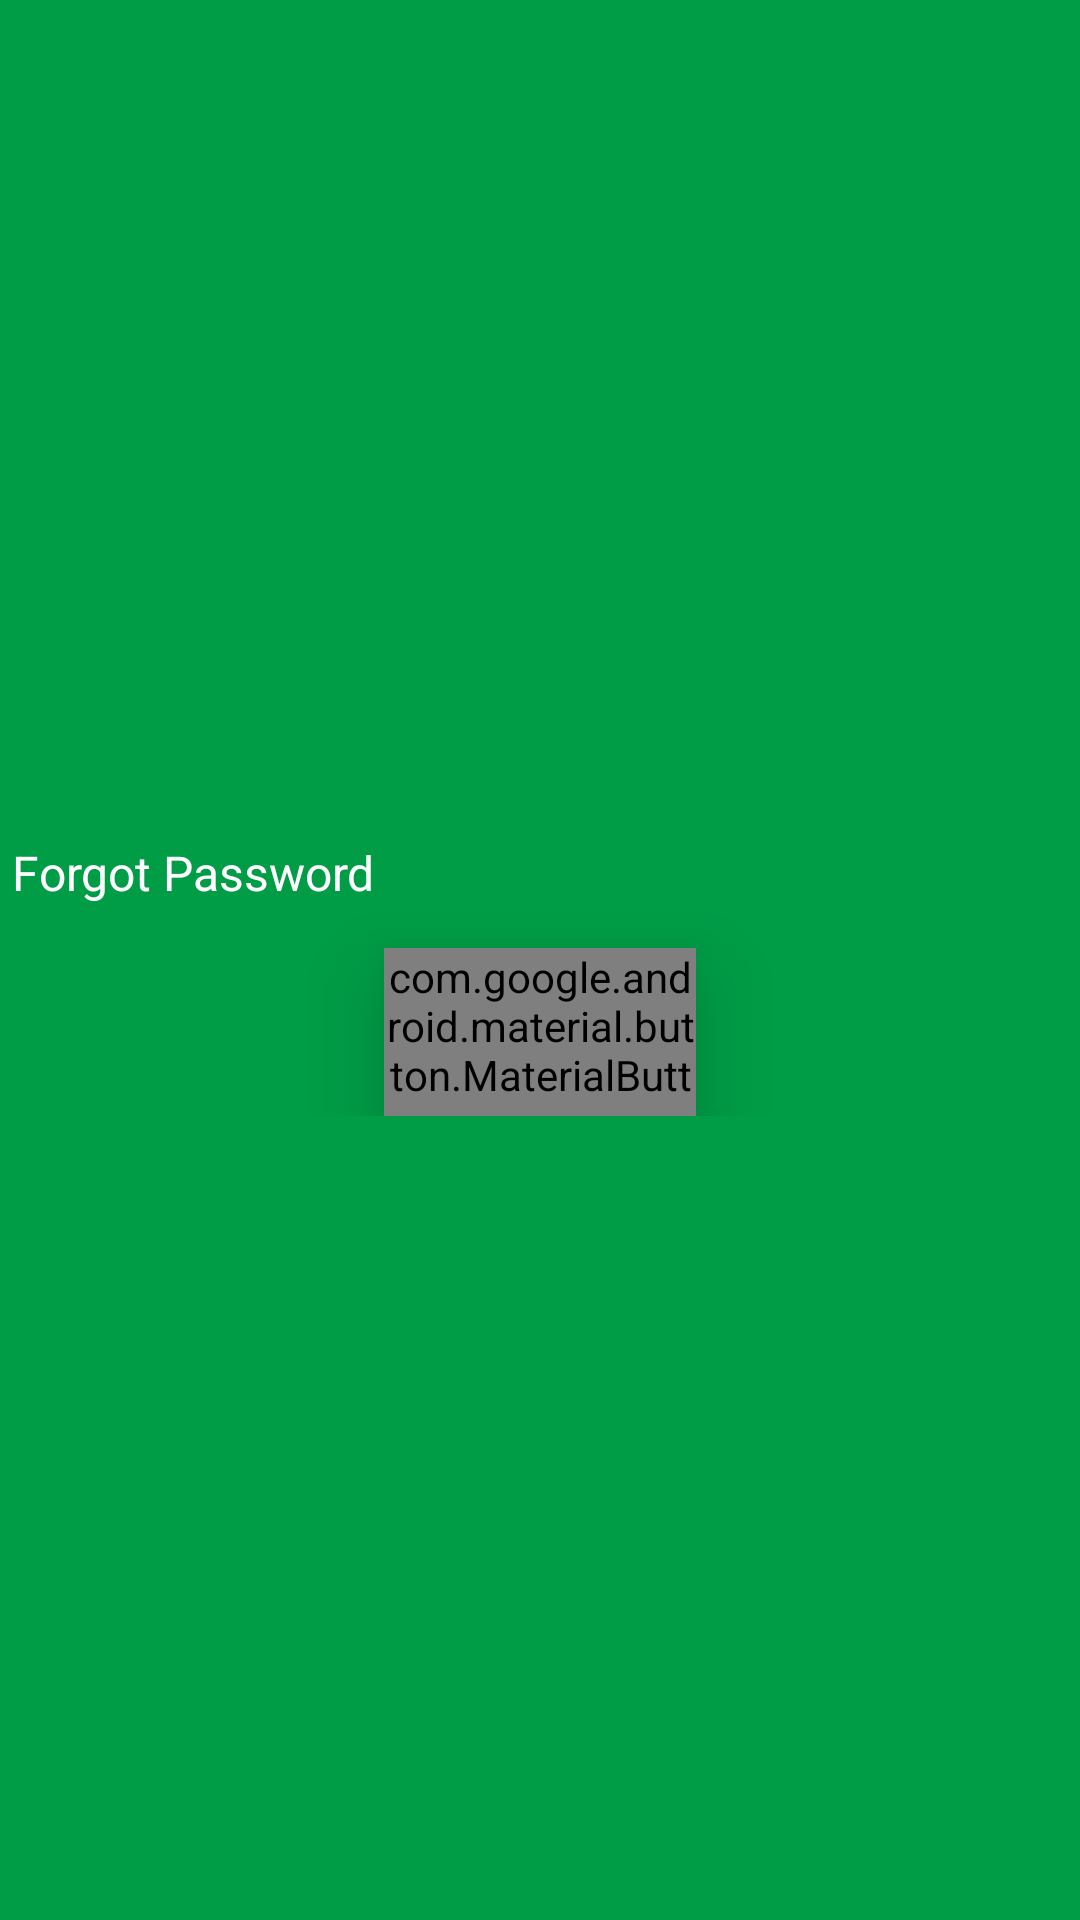

Produce the Android XML layout that renders to this screen, including the resource entries it uses.
<!-- AndroidManifest.xml: application theme AppTheme -->
<!-- res/layout/content_main.xml -->
<?xml version="1.0" encoding="utf-8"?>
<RelativeLayout xmlns:android="http://schemas.android.com/apk/res/android"
    xmlns:app="http://schemas.android.com/apk/res-auto"
    xmlns:tools="http://schemas.android.com/tools"
    android:layout_width="match_parent"
    android:layout_height="match_parent"
    android:layout_centerInParent="true"
    android:background="@color/colorPrimaryDark"
    android:gravity="center"
    android:id="@+id/contentLayout"
    app:layout_behavior="@string/appbar_scrolling_view_behavior"
    tools:context=".MainActivity"
    tools:showIn="@layout/activity_main">


    <RelativeLayout
        android:layout_width="match_parent"
        android:layout_height="wrap_content"
        android:layout_centerInParent="true">

        <EditText
            android:id="@+id/etEmail_AdminPage"
            style="@style/EditTextBasic"
            android:hint="Email" />

        <EditText
            android:id="@+id/etPassword_AdminPage"
            style="@style/EditTextBasic"
            android:layout_below="@id/etEmail_AdminPage"
            android:layout_marginTop="8dp"

            android:hint="****************"
            android:inputType="textPassword" />


        <TextView
            android:id="@+id/tv_ForgotPassword_AdminPage"
            android:layout_width="wrap_content"
            android:layout_height="wrap_content"
            android:layout_below="@id/etPassword_AdminPage"
            android:layout_alignLeft="@id/etPassword_AdminPage"
            android:layout_marginLeft="4dp"
            android:layout_marginTop="4dp"
            android:text="Forgot Password"
            android:textColor="#fff"
            android:textSize="16sp" />

        <com.google.android.material.button.MaterialButton
            android:id="@+id/btn_Login_AdminPage"
            android:layout_width="match_parent"
            android:layout_height="56dp"
            android:layout_below="@id/etPassword_AdminPage"
            android:layout_marginLeft="128dp"
            android:layout_marginTop="40dp"
            android:layout_marginRight="128dp"
            android:elevation="16dp"
            android:text="Login"
            android:textColor="#fff"
            app:cornerRadius="8dp"
            app:strokeColor="@color/colorPrimaryDark"
            app:strokeWidth="4dp" />

    </RelativeLayout>


    <androidx.cardview.widget.CardView
        android:id="@+id/forgotPasswordCardView"
        android:layout_width="match_parent"
        android:layout_height="300dp"
        android:layout_centerInParent="true"
        android:layout_margin="8dp"
        android:elevation="16dp"
        android:translationZ="16dp"
        android:visibility="gone"
        app:cardBackgroundColor="@color/colorPrimary"
        app:cardCornerRadius="16dp"
        app:cardElevation="16dp">

        <RelativeLayout
            android:id="@+id/recyclerView_ForgotPassword"
            android:layout_width="match_parent"
            android:layout_height="match_parent">

            <TextView
                android:layout_width="match_parent"
                android:layout_height="wrap_content"
                android:layout_marginTop="8dp"
                android:text="Password Reset"
                android:textAlignment="center"
                android:textColor="#fff"
                android:textSize="24sp" />

            <EditText
                android:id="@+id/etEmail_ForgotPassword"
                style="@style/EditTextBasic"
                android:layout_centerInParent="true"
                android:hint="Email" />

            <com.google.android.material.button.MaterialButton
                android:id="@+id/btn_NextForgotPassword"
                android:layout_width="wrap_content"
                android:layout_height="56dp"
                android:layout_alignParentBottom="true"
                android:layout_centerHorizontal="true"
                android:layout_marginTop="8dp"
                android:elevation="16dp"
                android:text="Next"
                android:textColor="#fff"
                app:cornerRadius="8dp"
                app:strokeColor="@color/colorPrimary"
                app:strokeWidth="4dp" />

        </RelativeLayout>

    </androidx.cardview.widget.CardView>


    <View
        android:id="@+id/forgotPasswordView"
        android:layout_width="match_parent"
        android:layout_height="match_parent"
        android:alpha="0.7"
        android:background="#000"
        android:visibility="gone" />


</RelativeLayout>
<!-- res/layout/activity_main.xml (included above) -->
<?xml version="1.0" encoding="utf-8"?>
<androidx.constraintlayout.widget.ConstraintLayout xmlns:android="http://schemas.android.com/apk/res/android"
    xmlns:app="http://schemas.android.com/apk/res-auto"
    xmlns:tools="http://schemas.android.com/tools"
    android:layout_width="match_parent"
    android:layout_height="match_parent"
    tools:context=".MainActivity">

    <androidx.appcompat.widget.Toolbar
        android:id="@+id/toolbar"
        android:background="@color/colorPrimary"
        android:layout_width="match_parent"
        android:layout_height="56dp"
        android:visibility="gone"
        app:layout_constraintEnd_toEndOf="parent"
        app:layout_constraintStart_toStartOf="parent"
        app:layout_constraintTop_toTopOf="parent" />


    <ImageView
        android:id="@+id/iv_splashLogo"
        android:layout_width="match_parent"
        android:layout_height="0dp"
        android:scaleType="fitXY"
        android:src="@drawable/cottlogo"
        app:layout_constraintBottom_toBottomOf="parent"
        app:layout_constraintEnd_toEndOf="parent"
        app:layout_constraintStart_toStartOf="parent"
        app:layout_constraintTop_toBottomOf="@+id/toolbar" />

    <TextView
        android:id="@+id/tv_developedBy"
        android:layout_width="match_parent"
        android:layout_height="wrap_content"
        android:textAlignment="center"
        android:text="Developed By: TriRoids"
        android:textColor="#000"
        android:textStyle="bold"
        app:layout_constraintBottom_toBottomOf="parent"
        app:layout_constraintEnd_toEndOf="parent"
        app:layout_constraintStart_toStartOf="parent" />
</androidx.constraintlayout.widget.ConstraintLayout>
<!-- resources referenced by this layout -->
<resources>
  <color name="colorPrimary">#00C849</color>
  <color name="colorPrimaryDark">#009C46</color>
  <!-- drawable cottlogo: png bitmap (drawable, 206289 bytes) -->
  <style name="AppTheme" parent="Theme.AppCompat.Light.NoActionBar">
          
          <item name="android:actionMenuTextColor">#fff</item>
  
          <item name="colorPrimary">@color/colorPrimary</item>
          <item name="colorPrimaryDark">@color/colorPrimaryDark</item>
          <item name="colorAccent">@color/colorAccent</item>
      </style>
  <color name="colorAccent">#20A5F7</color>
</resources>
